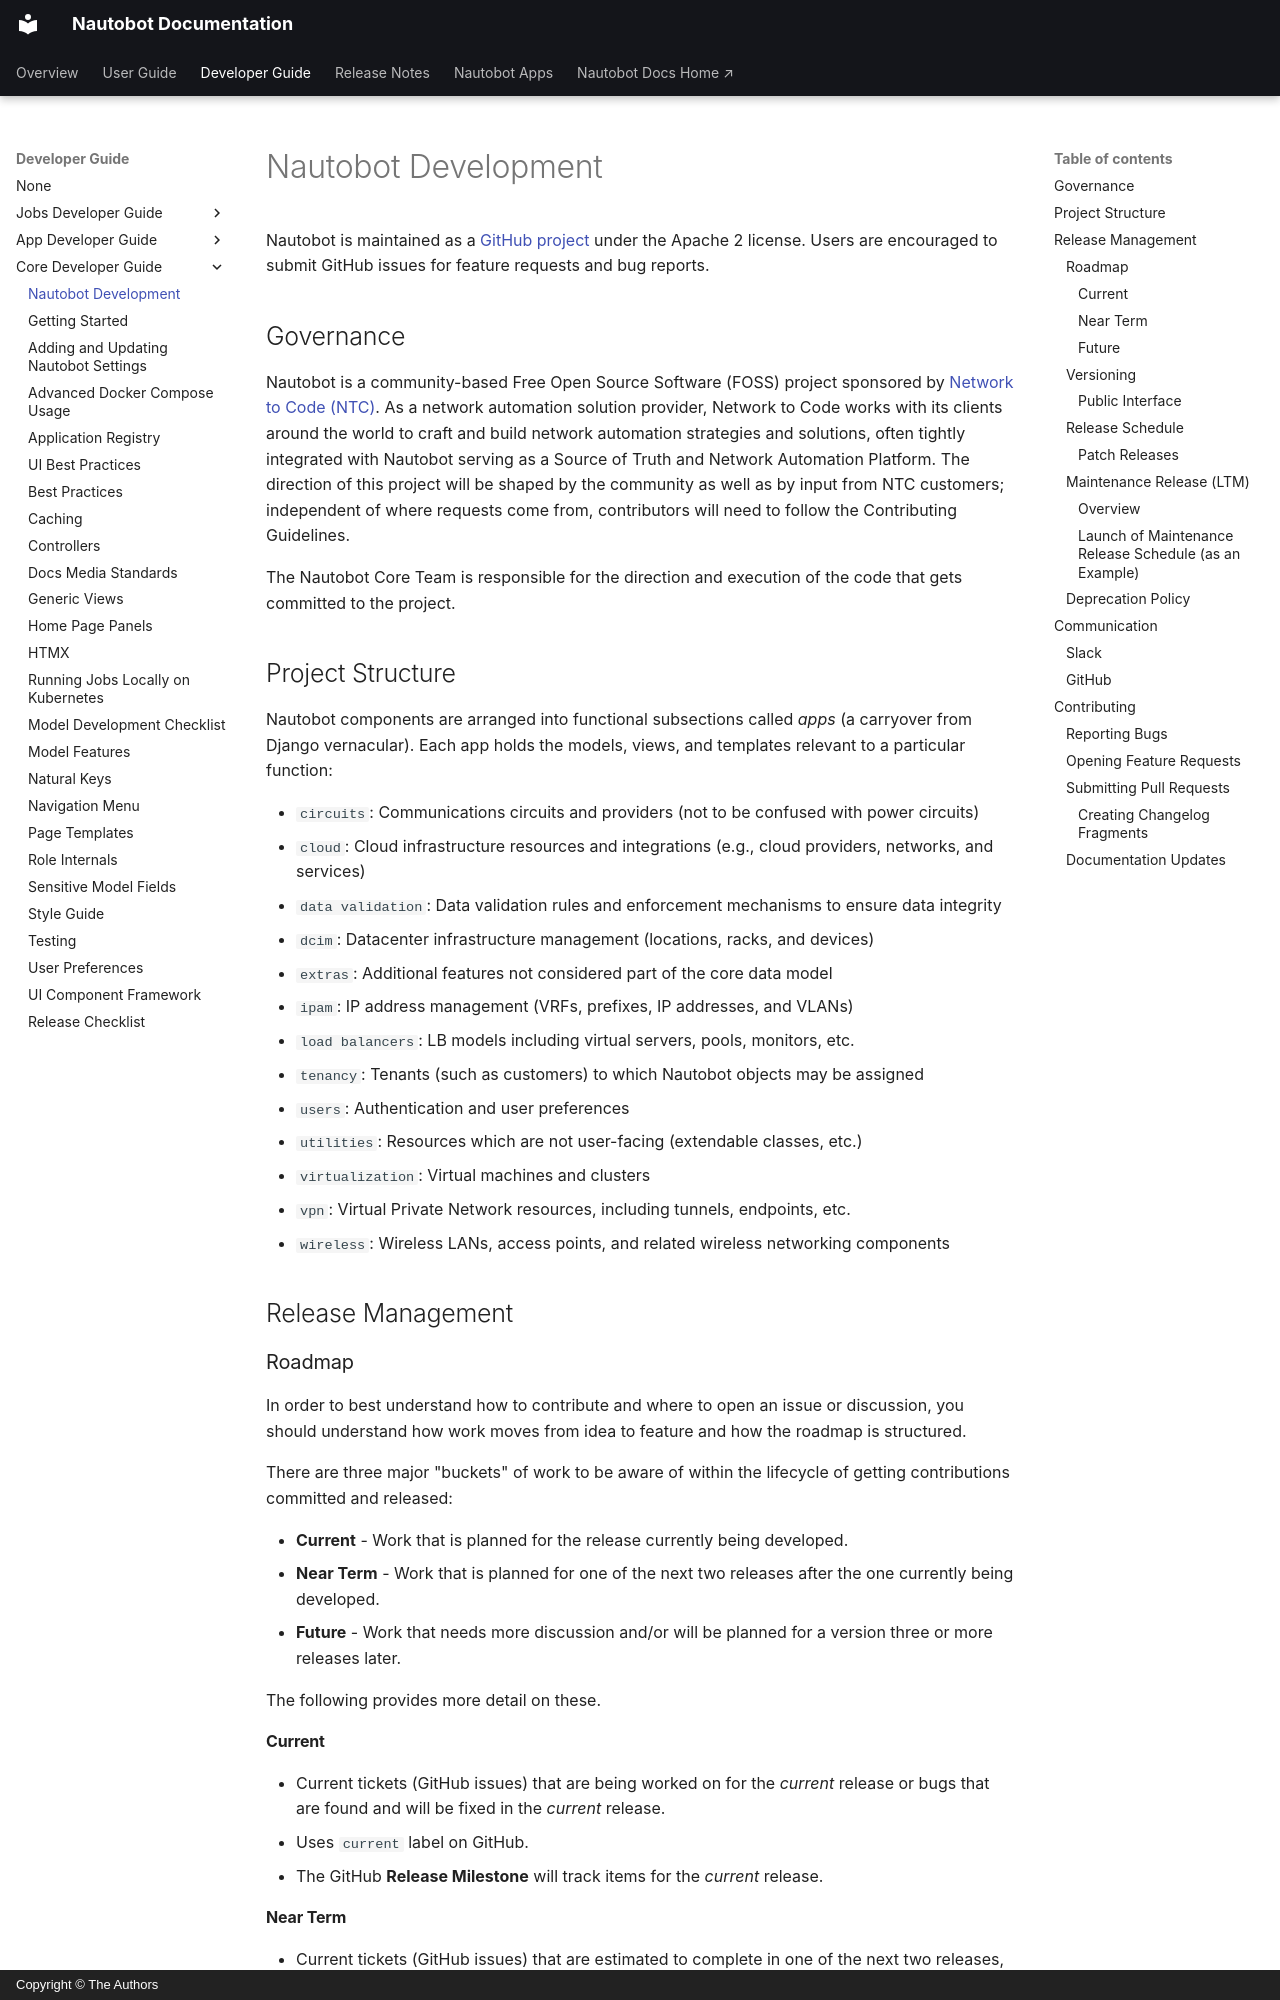

repository: nautobot/nautobot · page: development/core/index.html · generator: mkdocs · copyright: Copyright © The Authors

# Nautobot Development

Nautobot is maintained as a [GitHub project](https://github.com/nautobot/nautobot) under the Apache 2 license. Users are encouraged to submit GitHub issues for feature requests and bug reports.

## Governance

Nautobot is a community-based Free Open Source Software (FOSS) project sponsored by [Network to Code (NTC)](https://www.networktocode.com). As a network automation solution provider, Network to Code works with its clients around the world to craft and build network automation strategies and solutions, often tightly integrated with Nautobot serving as a Source of Truth and Network Automation Platform. The direction of this project will be shaped by the community as well as by input from NTC customers; independent of where requests come from, contributors will need to follow the Contributing Guidelines.

The Nautobot Core Team is responsible for the direction and execution of the code that gets committed to the project.

## Project Structure

Nautobot components are arranged into functional subsections called _apps_ (a carryover from Django vernacular). Each app holds the models, views, and templates relevant to a particular function:

* `circuits`: Communications circuits and providers (not to be confused with power circuits)
* `cloud`: Cloud infrastructure resources and integrations (e.g., cloud providers, networks, and services)
* `data validation`: Data validation rules and enforcement mechanisms to ensure data integrity
* `dcim`: Datacenter infrastructure management (locations, racks, and devices)
* `extras`: Additional features not considered part of the core data model
* `ipam`: IP address management (VRFs, prefixes, IP addresses, and VLANs)
* `load balancers`: LB models including virtual servers, pools, monitors, etc.
* `tenancy`: Tenants (such as customers) to which Nautobot objects may be assigned
* `users`: Authentication and user preferences
* `utilities`: Resources which are not user-facing (extendable classes, etc.)
* `virtualization`: Virtual machines and clusters
* `vpn`: Virtual Private Network resources, including tunnels, endpoints, etc.
* `wireless`: Wireless LANs, access points, and related wireless networking components

## Release Management

### Roadmap

In order to best understand how to contribute and where to open an issue or discussion, you should understand how work moves from idea to feature and how the roadmap is structured.

There are three major "buckets" of work to be aware of within the lifecycle of getting contributions committed and released:

* **Current** - Work that is planned for the release currently being developed.
* **Near Term** - Work that is planned for one of the next two releases after the one currently being developed.
* **Future** - Work that needs more discussion and/or will be planned for a version three or more releases later.

The following provides more detail on these.

#### Current

* Current tickets (GitHub issues) that are being worked on for the _current_ release or bugs that are found and will be fixed in the _current_ release.
* Uses `current` label on GitHub.
* The GitHub **Release Milestone** will track items for the _current_ release.

#### Near Term

* Current tickets (GitHub issues) that are estimated to complete in one of the next two releases, e.g. 3-6 months to get into core, if accepted.
* GitHub discussions are used to create one or more GitHub issues when and if something moves from _Future_ to _Near Term_.
* Uses `near-term` label on GitHub.
